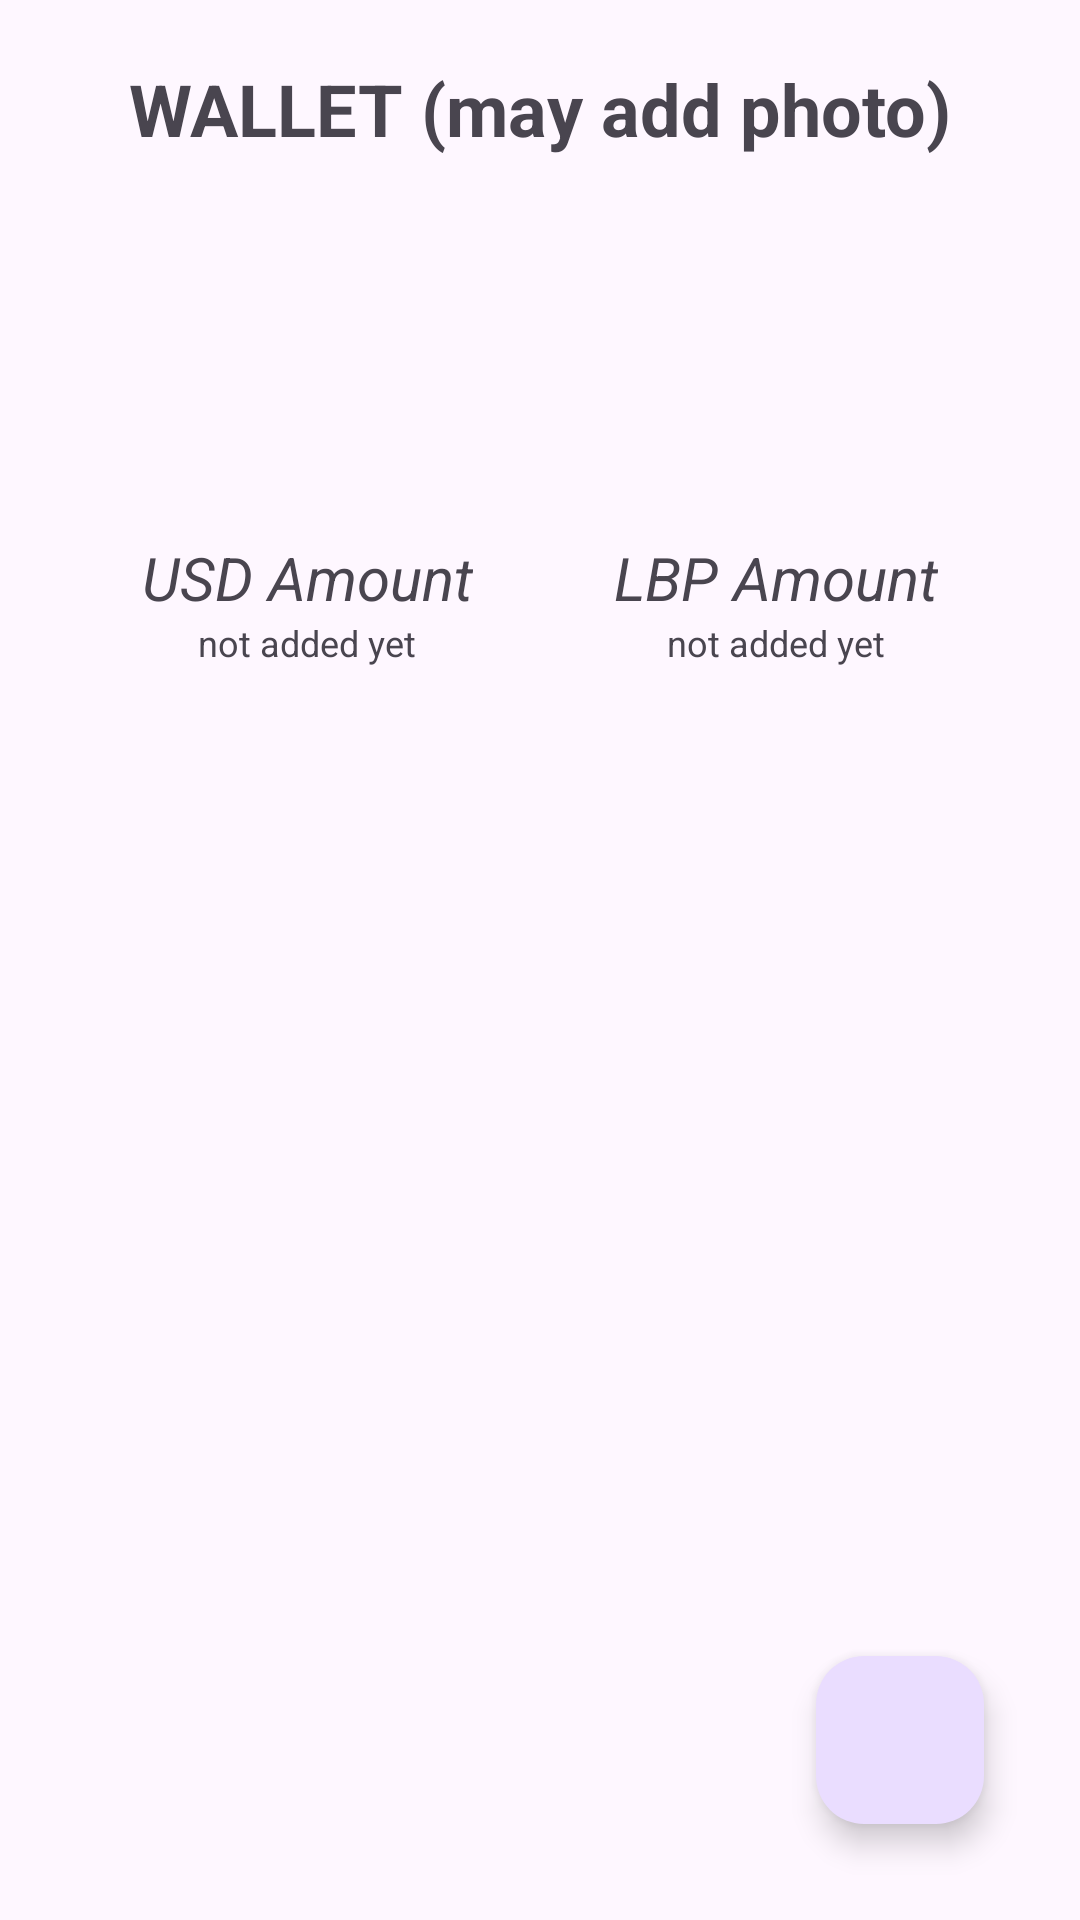

Android layout source for this screen:
<!-- AndroidManifest.xml: application theme Theme.CurrencyExchange -->
<!-- res/layout/fragment_wallet.xml -->
<?xml version="1.0" encoding="utf-8"?>
<androidx.constraintlayout.widget.ConstraintLayout  xmlns:android="http://schemas.android.com/apk/res/android"
    xmlns:tools="http://schemas.android.com/tools"
    xmlns:app="http://schemas.android.com/apk/res-auto"
    android:layout_width="match_parent"
    android:layout_height="match_parent"
    tools:context=".ExchangeFragment">

    <TextView
        android:layout_width="wrap_content"
        android:layout_height="wrap_content"
        android:layout_marginTop="20dp"
        android:textStyle="bold"
        android:text="WALLET (may add photo)"
        android:textSize="24sp"
        app:layout_constraintLeft_toLeftOf="parent"
        app:layout_constraintRight_toRightOf="parent"
        app:layout_constraintTop_toTopOf="parent" />
    <LinearLayout
        android:id="@+id/vwUSD"
        android:layout_width="wrap_content"
        android:layout_height="wrap_content"
        android:gravity="center_horizontal"
        android:orientation="vertical"
        app:layout_constraintBottom_toBottomOf="parent"
        app:layout_constraintHorizontal_weight="1"
        app:layout_constraintRight_toLeftOf="@id/vwLBP"
        app:layout_constraintLeft_toLeftOf="parent"
        app:layout_constraintTop_toTopOf="parent"
        app:layout_constraintVertical_bias="0.3">
        <TextView
            android:layout_width="wrap_content"
            android:layout_height="wrap_content"
            android:textStyle="italic"
            android:text="USD Amount"
            android:textSize="20sp" />
        <TextView
            android:id="@+id/txtUsdBallance"
            android:layout_width="wrap_content"
            android:layout_height="wrap_content"
            android:text="not added yet"
            android:textSize="12sp" />
    </LinearLayout>
    <LinearLayout
        android:id="@+id/vwLBP"
        android:layout_width="wrap_content"
        android:layout_height="wrap_content"
        android:gravity="center_horizontal"
        android:orientation="vertical"
        app:layout_constraintBottom_toBottomOf="parent"
        app:layout_constraintHorizontal_weight="1"
        app:layout_constraintLeft_toRightOf="@id/vwUSD"
        app:layout_constraintRight_toRightOf="parent"
        app:layout_constraintTop_toTopOf="parent"
        app:layout_constraintVertical_bias="0.3">
        <TextView
            android:layout_width="wrap_content"
            android:layout_height="wrap_content"
            android:textStyle="italic"
            android:text="LBP Amount"
            android:textSize="20sp" />
        <TextView
            android:id="@+id/txtLbpBallance"
            android:layout_width="wrap_content"
            android:layout_height="wrap_content"
            android:text="not added yet"
            android:textSize="12sp" />
    </LinearLayout>

    <com.google.android.material.floatingactionbutton.FloatingActionButton
        android:id="@+id/fab"
        android:layout_width="wrap_content"
        android:layout_height="wrap_content"
        app:layout_constraintBottom_toBottomOf="parent"
        app:layout_constraintRight_toRightOf="parent"
        android:layout_margin="32dp"
        android:src="@drawable/ic_baseline_add_24"
        android:contentDescription="Add Money"
        />

</androidx.constraintlayout.widget.ConstraintLayout>
<!-- resources referenced by this layout -->
<resources>
  <style name="Theme.CurrencyExchange" parent="Base.Theme.CurrencyExchange" />
  <style name="Base.Theme.CurrencyExchange" parent="Theme.Material3.DayNight">
          
          <item name="colorOnSecondary">@android:color/white</item>
          <item name="colorSecondary">@color/grey</item>
  
      </style>
  <color name="grey">#615C5B</color>
</resources>
